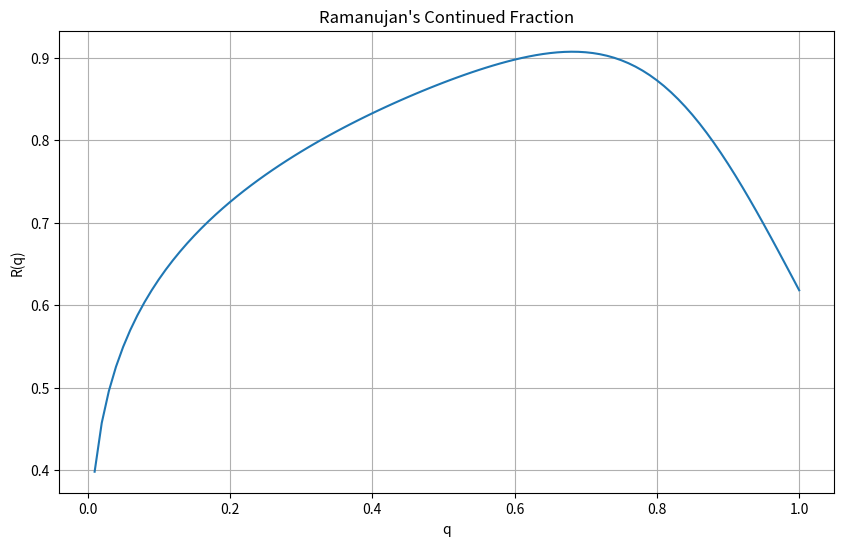

Python code for this plot:

import numpy as np
import matplotlib.pyplot as plt

def rogers_ramanujan_fraction(q, n):
    """Calculates the Rogers-Ramanujan continued fraction to a depth n."""
    if n == 0:
        return 1
    else:
        return 1 + (q**n) / rogers_ramanujan_fraction(q, n - 1)

def ramanujan_expression(q, n):
    """Calculates the full Ramanujan expression."""
    return q**(1/5) / rogers_ramanujan_fraction(q, n)

# Generate q values
q_values = np.linspace(0.01, 1, 100)

# Calculate the expression for each q
y_values = [ramanujan_expression(q, 10) for q in q_values]

# Create the plot
plt.figure(figsize=(10, 6))
plt.plot(q_values, y_values)
plt.title("Ramanujan's Continued Fraction")
plt.xlabel("q")
plt.ylabel("R(q)")
plt.grid(True)
plt.savefig("ramanujan_fraction.png")

print("Plot saved as ramanujan_fraction.png")
